Run: headless pygame with SDL's dummy video driver; simulated clock (each Clock.tick advances the game by its frame time, no real sleeping); random seed 0; keys injected as events and as key.get_pressed() state; no mouse input.
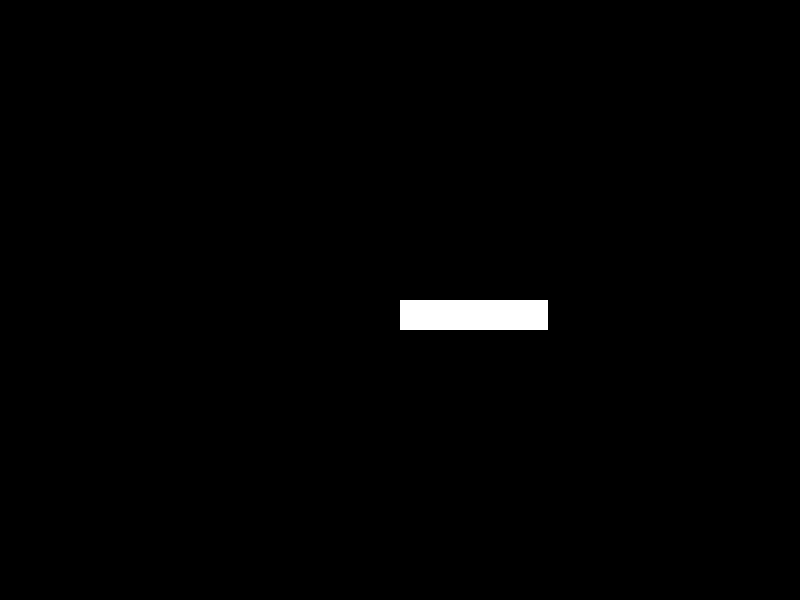
Frame 1 of 4 · flips 1–60 · no input
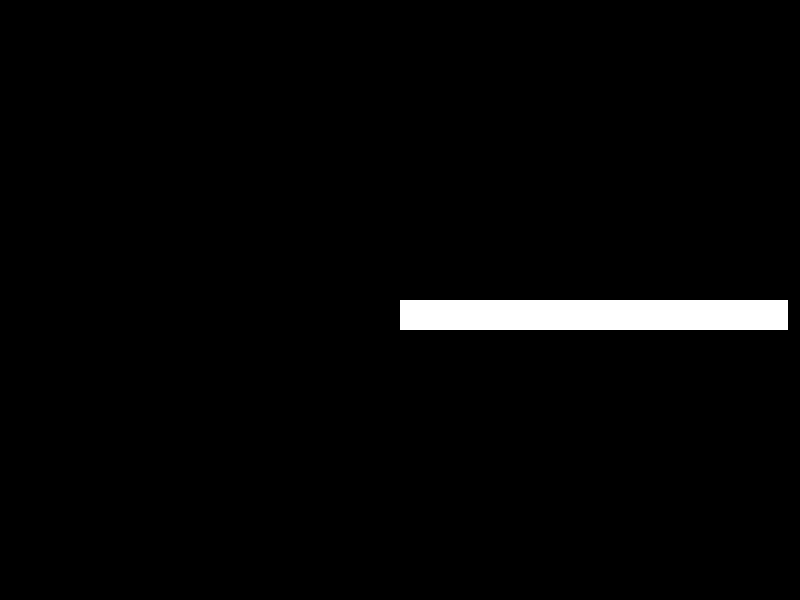
Frame 2 of 4 · flips 61–180 · tapped SPACE, RETURN · held RIGHT (→), D
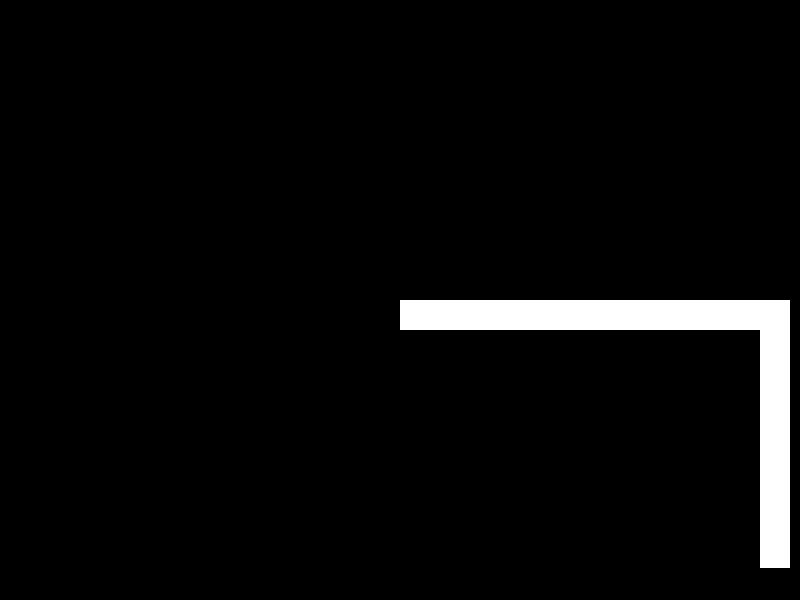
Frame 3 of 4 · flips 181–300 · held DOWN (↓), S
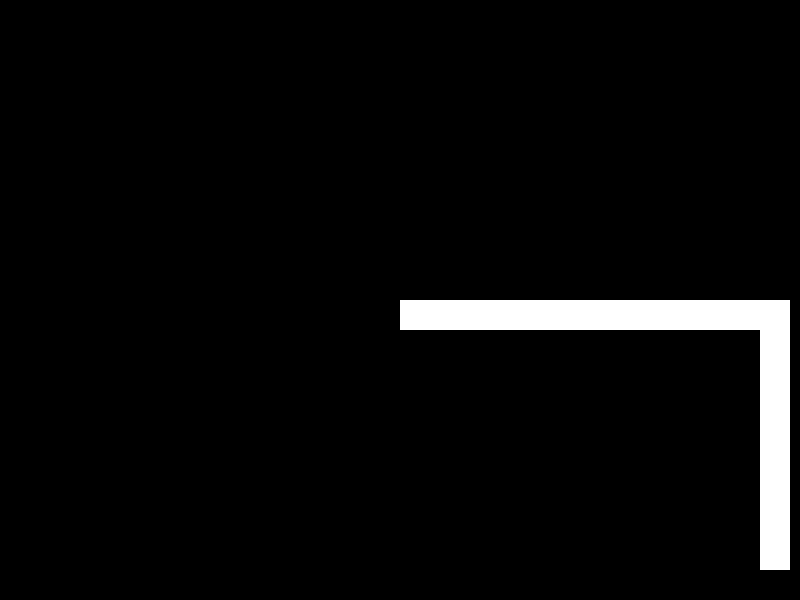
Frame 4 of 4 · flips 301–420 · held LEFT (←), A, UP (↑), W

The pygame program that drew these frames:

import pygame
from pygame.locals import *
import time
import random



pygame.init() # Инициализация модуля pygame
pygame.display.set_caption("Snake") # Создание заголовка игры
screen = pygame.display.set_mode((800,600)) # Создание поверхности игры
clock = pygame.time.Clock()

head = Rect(400,300,30,30)

play = True

color = (255,255,255)
speed = 2
direction = [speed, 0]

def random_color():
    r = random.randint(0,255)
    g = random.randint(0,255)
    b = random.randint(0,255)
    return (r,g,b)

def move(head):
    global direction,color , keys

    if keys[K_UP]:
        direction = [0, -speed]
    elif keys[K_DOWN]:
        direction = [0, speed]
    elif keys[K_LEFT]:
        direction = [-speed, 0]
    elif keys[K_RIGHT]:
        direction = [speed, 0]
        
    if head.bottom > 600:
        direction = [0,-speed]
        color = random_color()
    elif head.top <0:
        direction = [0,speed]
        color = random_color()
    elif head.left < 0:
        direction = [speed,0]
        color = random_color()
    elif head.right > 800:
        direction = [-speed,0]
        color = random_color()

    head.move_ip(direction)






while play:
    for event in pygame.event.get(): # Проход по всем событиям
        if event.type == QUIT: # Если мы нажали на крестик
            play = False

    # screen.fill((0, 0, 0))
    pygame.draw.rect(screen,color,head)

    keys = pygame.key.get_pressed() # Получить нажатые клавиши



    move(head)


    pygame.display.update()  # Обновить экран
    clock.tick(60)  # Замедляем игру до 60 фпс
